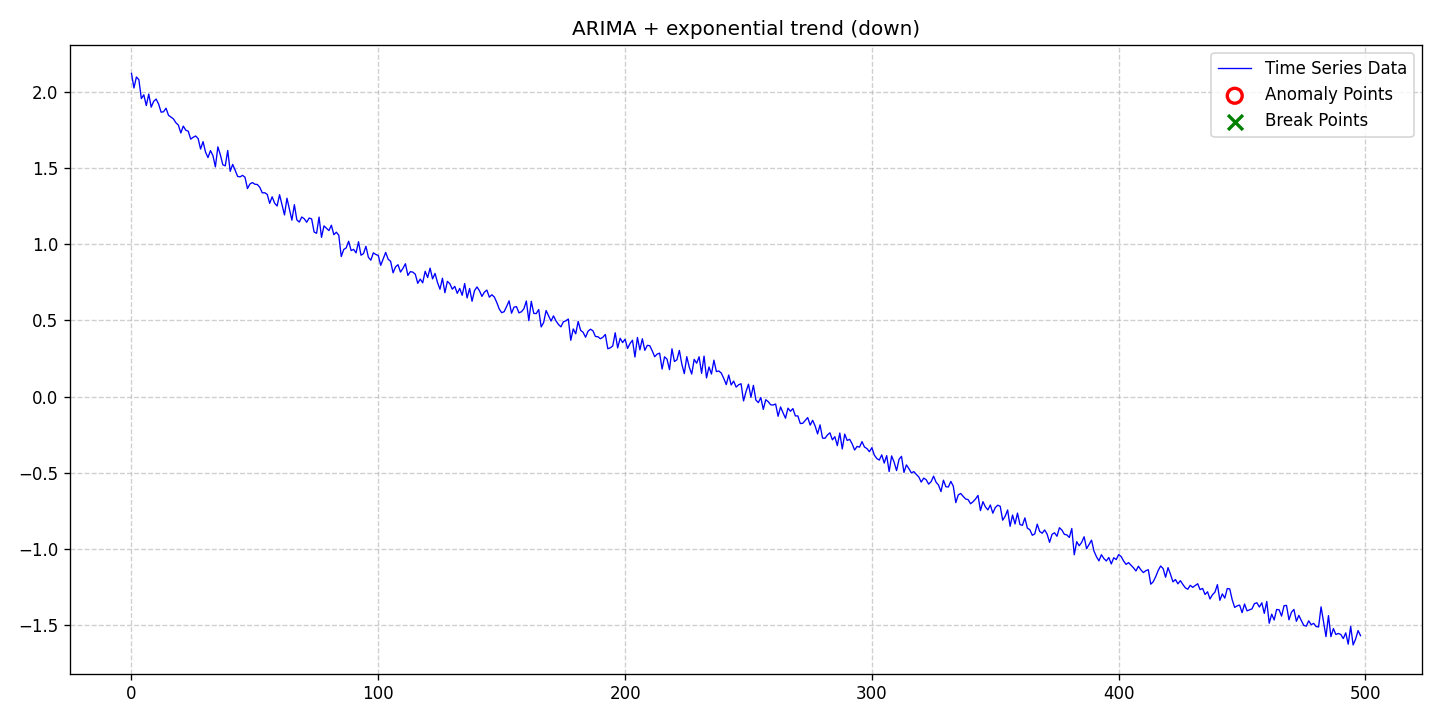

The table this chart was drawn from, first rows:
date, data, stationary, det_lin_up, det_lin_down, det_quad, det_cubic, det_exp, det_damped, stoc_trend, volatility, single_seas, multiple_seas, point_anom_single, point_anom_multi, collect_anom, context_anom, mean_shift, var_shift, trend_shift, point_anom_count, point_anom_location, point_anom_point, collect_anom_count
2020-01-01, 2.123, 0, 0, 0, 0, 0, 1, 0, 1, 0, 0, 0, 0, 0, 0, 0, 0, 0, 0, 0, none, , 0
2020-01-02, 2.027, 0, 0, 0, 0, 0, 1, 0, 1, 0, 0, 0, 0, 0, 0, 0, 0, 0, 0, 0, none, , 0
2020-01-03, 2.099, 0, 0, 0, 0, 0, 1, 0, 1, 0, 0, 0, 0, 0, 0, 0, 0, 0, 0, 0, none, , 0
2020-01-04, 2.081, 0, 0, 0, 0, 0, 1, 0, 1, 0, 0, 0, 0, 0, 0, 0, 0, 0, 0, 0, none, , 0
2020-01-05, 1.957, 0, 0, 0, 0, 0, 1, 0, 1, 0, 0, 0, 0, 0, 0, 0, 0, 0, 0, 0, none, , 0
2020-01-06, 1.982, 0, 0, 0, 0, 0, 1, 0, 1, 0, 0, 0, 0, 0, 0, 0, 0, 0, 0, 0, none, , 0
2020-01-07, 1.911, 0, 0, 0, 0, 0, 1, 0, 1, 0, 0, 0, 0, 0, 0, 0, 0, 0, 0, 0, none, , 0
2020-01-08, 1.987, 0, 0, 0, 0, 0, 1, 0, 1, 0, 0, 0, 0, 0, 0, 0, 0, 0, 0, 0, none, , 0
2020-01-09, 1.901, 0, 0, 0, 0, 0, 1, 0, 1, 0, 0, 0, 0, 0, 0, 0, 0, 0, 0, 0, none, , 0
2020-01-10, 1.939, 0, 0, 0, 0, 0, 1, 0, 1, 0, 0, 0, 0, 0, 0, 0, 0, 0, 0, 0, none, , 0
2020-01-11, 1.954, 0, 0, 0, 0, 0, 1, 0, 1, 0, 0, 0, 0, 0, 0, 0, 0, 0, 0, 0, none, , 0
2020-01-12, 1.921, 0, 0, 0, 0, 0, 1, 0, 1, 0, 0, 0, 0, 0, 0, 0, 0, 0, 0, 0, none, , 0
2020-01-13, 1.868, 0, 0, 0, 0, 0, 1, 0, 1, 0, 0, 0, 0, 0, 0, 0, 0, 0, 0, 0, none, , 0
2020-01-14, 1.87, 0, 0, 0, 0, 0, 1, 0, 1, 0, 0, 0, 0, 0, 0, 0, 0, 0, 0, 0, none, , 0
2020-01-15, 1.894, 0, 0, 0, 0, 0, 1, 0, 1, 0, 0, 0, 0, 0, 0, 0, 0, 0, 0, 0, none, , 0
2020-01-16, 1.847, 0, 0, 0, 0, 0, 1, 0, 1, 0, 0, 0, 0, 0, 0, 0, 0, 0, 0, 0, none, , 0
2020-01-17, 1.835, 0, 0, 0, 0, 0, 1, 0, 1, 0, 0, 0, 0, 0, 0, 0, 0, 0, 0, 0, none, , 0
2020-01-18, 1.824, 0, 0, 0, 0, 0, 1, 0, 1, 0, 0, 0, 0, 0, 0, 0, 0, 0, 0, 0, none, , 0
2020-01-19, 1.798, 0, 0, 0, 0, 0, 1, 0, 1, 0, 0, 0, 0, 0, 0, 0, 0, 0, 0, 0, none, , 0
2020-01-20, 1.783, 0, 0, 0, 0, 0, 1, 0, 1, 0, 0, 0, 0, 0, 0, 0, 0, 0, 0, 0, none, , 0
2020-01-21, 1.731, 0, 0, 0, 0, 0, 1, 0, 1, 0, 0, 0, 0, 0, 0, 0, 0, 0, 0, 0, none, , 0
2020-01-22, 1.776, 0, 0, 0, 0, 0, 1, 0, 1, 0, 0, 0, 0, 0, 0, 0, 0, 0, 0, 0, none, , 0
2020-01-23, 1.749, 0, 0, 0, 0, 0, 1, 0, 1, 0, 0, 0, 0, 0, 0, 0, 0, 0, 0, 0, none, , 0
2020-01-24, 1.743, 0, 0, 0, 0, 0, 1, 0, 1, 0, 0, 0, 0, 0, 0, 0, 0, 0, 0, 0, none, , 0
2020-01-25, 1.691, 0, 0, 0, 0, 0, 1, 0, 1, 0, 0, 0, 0, 0, 0, 0, 0, 0, 0, 0, none, , 0
2020-01-26, 1.703, 0, 0, 0, 0, 0, 1, 0, 1, 0, 0, 0, 0, 0, 0, 0, 0, 0, 0, 0, none, , 0
2020-01-27, 1.711, 0, 0, 0, 0, 0, 1, 0, 1, 0, 0, 0, 0, 0, 0, 0, 0, 0, 0, 0, none, , 0
2020-01-28, 1.695, 0, 0, 0, 0, 0, 1, 0, 1, 0, 0, 0, 0, 0, 0, 0, 0, 0, 0, 0, none, , 0
2020-01-29, 1.625, 0, 0, 0, 0, 0, 1, 0, 1, 0, 0, 0, 0, 0, 0, 0, 0, 0, 0, 0, none, , 0
2020-01-30, 1.674, 0, 0, 0, 0, 0, 1, 0, 1, 0, 0, 0, 0, 0, 0, 0, 0, 0, 0, 0, none, , 0
2020-01-31, 1.606, 0, 0, 0, 0, 0, 1, 0, 1, 0, 0, 0, 0, 0, 0, 0, 0, 0, 0, 0, none, , 0
2020-02-01, 1.57, 0, 0, 0, 0, 0, 1, 0, 1, 0, 0, 0, 0, 0, 0, 0, 0, 0, 0, 0, none, , 0
2020-02-02, 1.615, 0, 0, 0, 0, 0, 1, 0, 1, 0, 0, 0, 0, 0, 0, 0, 0, 0, 0, 0, none, , 0
2020-02-03, 1.583, 0, 0, 0, 0, 0, 1, 0, 1, 0, 0, 0, 0, 0, 0, 0, 0, 0, 0, 0, none, , 0
2020-02-04, 1.508, 0, 0, 0, 0, 0, 1, 0, 1, 0, 0, 0, 0, 0, 0, 0, 0, 0, 0, 0, none, , 0
2020-02-05, 1.64, 0, 0, 0, 0, 0, 1, 0, 1, 0, 0, 0, 0, 0, 0, 0, 0, 0, 0, 0, none, , 0
2020-02-06, 1.589, 0, 0, 0, 0, 0, 1, 0, 1, 0, 0, 0, 0, 0, 0, 0, 0, 0, 0, 0, none, , 0
2020-02-07, 1.523, 0, 0, 0, 0, 0, 1, 0, 1, 0, 0, 0, 0, 0, 0, 0, 0, 0, 0, 0, none, , 0
2020-02-08, 1.515, 0, 0, 0, 0, 0, 1, 0, 1, 0, 0, 0, 0, 0, 0, 0, 0, 0, 0, 0, none, , 0
2020-02-09, 1.616, 0, 0, 0, 0, 0, 1, 0, 1, 0, 0, 0, 0, 0, 0, 0, 0, 0, 0, 0, none, , 0
2020-02-10, 1.479, 0, 0, 0, 0, 0, 1, 0, 1, 0, 0, 0, 0, 0, 0, 0, 0, 0, 0, 0, none, , 0
2020-02-11, 1.525, 0, 0, 0, 0, 0, 1, 0, 1, 0, 0, 0, 0, 0, 0, 0, 0, 0, 0, 0, none, , 0
2020-02-12, 1.487, 0, 0, 0, 0, 0, 1, 0, 1, 0, 0, 0, 0, 0, 0, 0, 0, 0, 0, 0, none, , 0
2020-02-13, 1.446, 0, 0, 0, 0, 0, 1, 0, 1, 0, 0, 0, 0, 0, 0, 0, 0, 0, 0, 0, none, , 0
2020-02-14, 1.443, 0, 0, 0, 0, 0, 1, 0, 1, 0, 0, 0, 0, 0, 0, 0, 0, 0, 0, 0, none, , 0
2020-02-15, 1.453, 0, 0, 0, 0, 0, 1, 0, 1, 0, 0, 0, 0, 0, 0, 0, 0, 0, 0, 0, none, , 0
2020-02-16, 1.44, 0, 0, 0, 0, 0, 1, 0, 1, 0, 0, 0, 0, 0, 0, 0, 0, 0, 0, 0, none, , 0
2020-02-17, 1.366, 0, 0, 0, 0, 0, 1, 0, 1, 0, 0, 0, 0, 0, 0, 0, 0, 0, 0, 0, none, , 0
2020-02-18, 1.396, 0, 0, 0, 0, 0, 1, 0, 1, 0, 0, 0, 0, 0, 0, 0, 0, 0, 0, 0, none, , 0
2020-02-19, 1.406, 0, 0, 0, 0, 0, 1, 0, 1, 0, 0, 0, 0, 0, 0, 0, 0, 0, 0, 0, none, , 0
2020-02-20, 1.394, 0, 0, 0, 0, 0, 1, 0, 1, 0, 0, 0, 0, 0, 0, 0, 0, 0, 0, 0, none, , 0
2020-02-21, 1.393, 0, 0, 0, 0, 0, 1, 0, 1, 0, 0, 0, 0, 0, 0, 0, 0, 0, 0, 0, none, , 0
2020-02-22, 1.374, 0, 0, 0, 0, 0, 1, 0, 1, 0, 0, 0, 0, 0, 0, 0, 0, 0, 0, 0, none, , 0
2020-02-23, 1.338, 0, 0, 0, 0, 0, 1, 0, 1, 0, 0, 0, 0, 0, 0, 0, 0, 0, 0, 0, none, , 0
2020-02-24, 1.339, 0, 0, 0, 0, 0, 1, 0, 1, 0, 0, 0, 0, 0, 0, 0, 0, 0, 0, 0, none, , 0
2020-02-25, 1.328, 0, 0, 0, 0, 0, 1, 0, 1, 0, 0, 0, 0, 0, 0, 0, 0, 0, 0, 0, none, , 0
2020-02-26, 1.269, 0, 0, 0, 0, 0, 1, 0, 1, 0, 0, 0, 0, 0, 0, 0, 0, 0, 0, 0, none, , 0
2020-02-27, 1.312, 0, 0, 0, 0, 0, 1, 0, 1, 0, 0, 0, 0, 0, 0, 0, 0, 0, 0, 0, none, , 0
2020-02-28, 1.27, 0, 0, 0, 0, 0, 1, 0, 1, 0, 0, 0, 0, 0, 0, 0, 0, 0, 0, 0, none, , 0
2020-02-29, 1.251, 0, 0, 0, 0, 0, 1, 0, 1, 0, 0, 0, 0, 0, 0, 0, 0, 0, 0, 0, none, , 0
... 439 more rows
